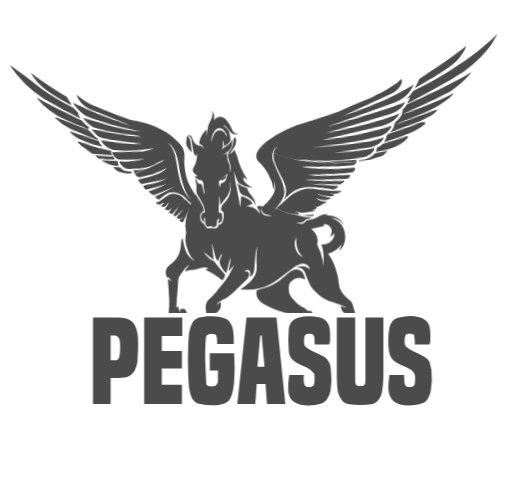
t = 0.00 s
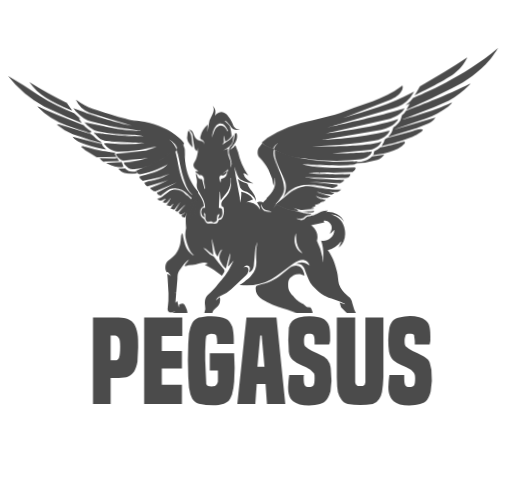
t = 0.80 s
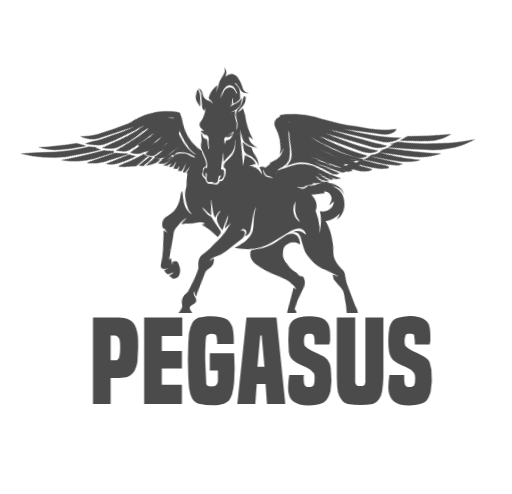
t = 1.60 s
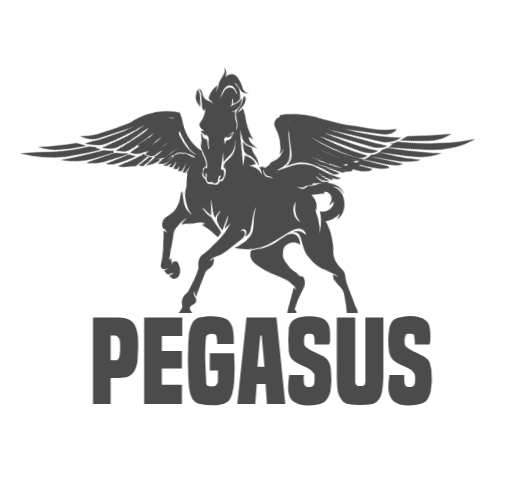
t = 2.40 s
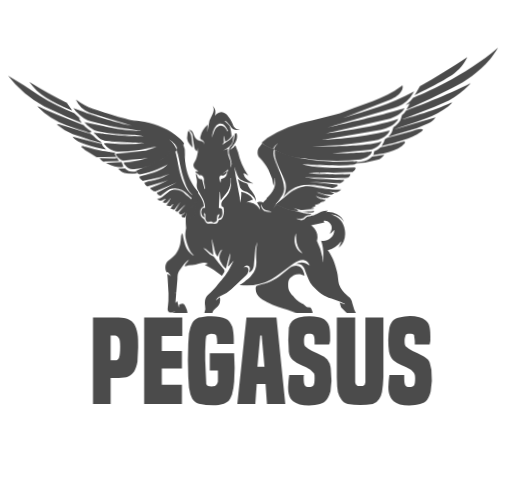
t = 3.20 s
t = 4.00 s: frame unchanged from t = 0.00 s, image omitted

The animated SVG that drew these frames (rendered in a browser with its animation timeline set to each time). Animation: 45 CSS @keyframes rules; one cycle of 4.00 s.

<svg xmlns="http://www.w3.org/2000/svg" shape-rendering="geometricPrecision" viewBox="0 0 1450 1400" xmlns:v="https://vecta.io/nano"><style>#A{animation:eEd5riAODnB3_to__to 4000ms linear 1 normal forwards}#B{animation:eEd5riAODnB3_tr__tr 4000ms linear 1 normal forwards}#C{animation:eEd5riAODnB48_to__to 4000ms linear 1 normal forwards}#D{animation:eEd5riAODnB48_tr__tr 4000ms linear 1 normal forwards}#E{animation:eEd5riAODnB48_ts__ts 4000ms linear 1 normal forwards}#F{animation:eEd5riAODnB49_to__to 4000ms linear 1 normal forwards}#G{animation:eEd5riAODnB49_tr__tr 4000ms linear 1 normal forwards}#H{animation:eEd5riAODnB49_ts__ts 4000ms linear 1 normal forwards}#I{animation:eEd5riAODnB51_to__to 4000ms linear 1 normal forwards}#J{animation:eEd5riAODnB51_tr__tr 4000ms linear 1 normal forwards}#K{animation:eEd5riAODnB51_ts__ts 4000ms linear 1 normal forwards}#L{animation:eEd5riAODnB53_to__to 4000ms linear 1 normal forwards}#M{animation:eEd5riAODnB53_tr__tr 4000ms linear 1 normal forwards}#N{animation:eEd5riAODnB53_ts__ts 4000ms linear 1 normal forwards}@keyframes eEd5riAODnB3_to__to{0%,87.5%,to{transform:translate(767.959961px,854.90506px)}12.5%{transform:translate(767.959961px,854.90506px);animation-timing-function:cubic-bezier(.445,.05,.55,.95)}50%{transform:translate(733.45506px,719.736175px);animation-timing-function:cubic-bezier(.445,.05,.55,.95)}} @keyframes eEd5riAODnB3_tr__tr{0%,87.5%,to{transform:rotate(0deg)}12.5%{transform:rotate(0deg);animation-timing-function:cubic-bezier(.445,.05,.55,.95)}50%{transform:rotate(6.866916deg);animation-timing-function:cubic-bezier(.445,.05,.55,.95)}} @keyframes eEd5riAODnB7_to__to{0%,87.5%,to{transform:translate(251.033358px,241.944029px)}12.5%{transform:translate(251.033358px,241.944029px);animation-timing-function:cubic-bezier(.445,.05,.55,.95)}50%{transform:translate(208.966442px,363.940841px);animation-timing-function:cubic-bezier(.445,.05,.55,.95)}} @keyframes eEd5riAODnB7_tr__tr{0%,87.5%,to{transform:rotate(3.339736deg)}12.5%{transform:rotate(3.339736deg);animation-timing-function:cubic-bezier(.445,.05,.55,.95)}50%{transform:rotate(-12.032931deg);animation-timing-function:cubic-bezier(.445,.05,.55,.95)}} @keyframes eEd5riAODnB7_ts__ts{0%,87.5%,to{transform:scale(1,1)}12.5%{transform:scale(1,1);animation-timing-function:cubic-bezier(.445,.05,.55,.95)}50%{transform:scale(.997236,.85);animation-timing-function:cubic-bezier(.445,.05,.55,.95)}} @keyframes eEd5riAODnB8_to__to{0%,87.5%,to{transform:translate(319.26297px,320.669388px)}12.5%{transform:translate(319.26297px,320.669388px);animation-timing-function:cubic-bezier(.445,.05,.55,.95)}50%{transform:translate(320.234836px,319.392602px);animation-timing-function:cubic-bezier(.445,.05,.55,.95)}} @keyframes eEd5riAODnB8_tr__tr{0%,87.5%,to{transform:rotate(0deg)}12.5%{transform:rotate(0deg);animation-timing-function:cubic-bezier(.445,.05,.55,.95)}50%{transform:rotate(-2.804421deg);animation-timing-function:cubic-bezier(.445,.05,.55,.95)}} @keyframes eEd5riAODnB8_ts__ts{0%,87.5%,to{transform:scale(1,1)}12.5%{transform:scale(1,1);animation-timing-function:cubic-bezier(.445,.05,.55,.95)}50%{transform:scale(.912996,1);animation-timing-function:cubic-bezier(.445,.05,.55,.95)}} @keyframes eEd5riAODnB25_to__to{0%,87.5%,to{transform:translate(1262.218768px,180.89905px)}12.5%{transform:translate(1262.218768px,180.89905px);animation-timing-function:cubic-bezier(.445,.05,.55,.95)}50%{transform:translate(1276.814042px,299.876909px);animation-timing-function:cubic-bezier(.445,.05,.55,.95)}} @keyframes eEd5riAODnB25_tr__tr{0%,87.5%,to{transform:rotate(-4.147377deg)}12.5%{transform:rotate(-4.147377deg);animation-timing-function:cubic-bezier(.445,.05,.55,.95)}50%{transform:rotate(5.500002deg);animation-timing-function:cubic-bezier(.445,.05,.55,.95)}} @keyframes eEd5riAODnB25_ts__ts{0%,87.5%,to{transform:scale(1,1)}12.5%{transform:scale(1,1);animation-timing-function:cubic-bezier(.445,.05,.55,.95)}50%{transform:scale(.956109,.85);animation-timing-function:cubic-bezier(.445,.05,.55,.95)}} @keyframes eEd5riAODnB26_to__to{0%,87.5%,to{transform:translate(1283.179383px,213.785004px)}12.5%{transform:translate(1283.179383px,213.785004px);animation-timing-function:cubic-bezier(.445,.05,.55,.95)}50%{transform:translate(1273.142365px,222.349794px);animation-timing-function:cubic-bezier(.445,.05,.55,.95)}} @keyframes eEd5riAODnB26_tr__tr{0%,87.5%,to{transform:rotate(0deg)}12.5%{transform:rotate(0deg);animation-timing-function:cubic-bezier(.445,.05,.55,.95)}50%{transform:rotate(2.397425deg);animation-timing-function:cubic-bezier(.445,.05,.55,.95)}} @keyframes eEd5riAODnB26_ts__ts{0%,87.5%,to{transform:scale(1,1)}12.5%{transform:scale(1,1);animation-timing-function:cubic-bezier(.445,.05,.55,.95)}50%{transform:scale(.914942,1);animation-timing-function:cubic-bezier(.445,.05,.55,.95)}} @keyframes eEd5riAODnB43_to__to{0%,87.5%,to{transform:translate(251.033358px,241.944029px)}12.5%{transform:translate(251.033358px,241.944029px);animation-timing-function:cubic-bezier(.445,.05,.55,.95)}50%{transform:translate(208.966442px,363.940841px);animation-timing-function:cubic-bezier(.445,.05,.55,.95)}} @keyframes eEd5riAODnB43_tr__tr{0%,87.5%,to{transform:rotate(3.339736deg)}12.5%{transform:rotate(3.339736deg);animation-timing-function:cubic-bezier(.445,.05,.55,.95)}50%{transform:rotate(-12.032931deg);animation-timing-function:cubic-bezier(.445,.05,.55,.95)}} @keyframes eEd5riAODnB43_ts__ts{0%,87.5%,to{transform:scale(1,1)}12.5%{transform:scale(1,1);animation-timing-function:cubic-bezier(.445,.05,.55,.95)}50%{transform:scale(.997236,.85);animation-timing-function:cubic-bezier(.445,.05,.55,.95)}} @keyframes eEd5riAODnB45_to__to{0%,87.5%,to{transform:translate(1262.218768px,180.89905px)}12.5%{transform:translate(1262.218768px,180.89905px);animation-timing-function:cubic-bezier(.445,.05,.55,.95)}50%{transform:translate(1276.814042px,299.876909px);animation-timing-function:cubic-bezier(.445,.05,.55,.95)}} @keyframes eEd5riAODnB45_tr__tr{0%,87.5%,to{transform:rotate(-4.147377deg)}12.5%{transform:rotate(-4.147377deg);animation-timing-function:cubic-bezier(.445,.05,.55,.95)}50%{transform:rotate(5.500002deg);animation-timing-function:cubic-bezier(.445,.05,.55,.95)}} @keyframes eEd5riAODnB45_ts__ts{0%,87.5%,to{transform:scale(1,1)}12.5%{transform:scale(1,1);animation-timing-function:cubic-bezier(.445,.05,.55,.95)}50%{transform:scale(.956109,.85);animation-timing-function:cubic-bezier(.445,.05,.55,.95)}} @keyframes eEd5riAODnB48_to__to{0%,87.5%,to{transform:translate(251.033358px,241.944029px)}12.5%{transform:translate(251.033358px,241.944029px);animation-timing-function:cubic-bezier(.445,.05,.55,.95)}50%{transform:translate(203.990985px,414.612267px);animation-timing-function:cubic-bezier(.445,.05,.55,.95)}} @keyframes eEd5riAODnB48_tr__tr{0%,87.5%,to{transform:rotate(3.339736deg)}12.5%{transform:rotate(3.339736deg);animation-timing-function:cubic-bezier(.445,.05,.55,.95)}50%{transform:rotate(-18.085091deg);animation-timing-function:cubic-bezier(.445,.05,.55,.95)}} @keyframes eEd5riAODnB48_ts__ts{0%,87.5%,to{transform:scale(1,1)}12.5%{transform:scale(1,1);animation-timing-function:cubic-bezier(.445,.05,.55,.95)}50%{transform:scale(.997236,.85);animation-timing-function:cubic-bezier(.445,.05,.55,.95)}} @keyframes eEd5riAODnB49_to__to{0%,87.5%,to{transform:translate(303.658775px,258.21826px)}12.5%{transform:translate(303.658775px,258.21826px);animation-timing-function:cubic-bezier(.445,.05,.55,.95)}50%{transform:translate(360.827008px,405.563054px);animation-timing-function:cubic-bezier(.445,.05,.55,.95)}} @keyframes eEd5riAODnB49_tr__tr{0%,87.5%,to{transform:rotate(0deg)}12.5%{transform:rotate(0deg);animation-timing-function:cubic-bezier(.445,.05,.55,.95)}50%{transform:rotate(-42.08678deg);animation-timing-function:cubic-bezier(.445,.05,.55,.95)}} @keyframes eEd5riAODnB49_ts__ts{0%,87.5%,to{transform:scale(1,1)}12.5%{transform:scale(1,1);animation-timing-function:cubic-bezier(.445,.05,.55,.95)}50%{transform:scale(.774847,1.143078);animation-timing-function:cubic-bezier(.445,.05,.55,.95)}} @keyframes eEd5riAODnB51_to__to{0%,87.5%,to{transform:translate(1262.218768px,180.89905px)}12.5%{transform:translate(1262.218768px,180.89905px);animation-timing-function:cubic-bezier(.445,.05,.55,.95)}50%{transform:translate(1304.880828px,361.658716px);animation-timing-function:cubic-bezier(.445,.05,.55,.95)}} @keyframes eEd5riAODnB51_tr__tr{0%,87.5%,to{transform:rotate(-4.147377deg)}12.5%{transform:rotate(-4.147377deg);animation-timing-function:cubic-bezier(.445,.05,.55,.95)}50%{transform:rotate(13.38608deg);animation-timing-function:cubic-bezier(.445,.05,.55,.95)}} @keyframes eEd5riAODnB51_ts__ts{0%,87.5%,to{transform:scale(1,1)}12.5%{transform:scale(1,1);animation-timing-function:cubic-bezier(.445,.05,.55,.95)}50%{transform:scale(.956109,.85);animation-timing-function:cubic-bezier(.445,.05,.55,.95)}} @keyframes eEd5riAODnB53_to__to{0%,87.5%,to{transform:translate(1146.208605px,214.842087px)}12.5%{transform:translate(1146.208605px,214.842087px);animation-timing-function:cubic-bezier(.445,.05,.55,.95)}50%{transform:translate(1059.969636px,308.884258px);animation-timing-function:cubic-bezier(.445,.05,.55,.95)}} @keyframes eEd5riAODnB53_tr__tr{0%,87.5%,to{transform:rotate(0deg)}12.5%{transform:rotate(0deg);animation-timing-function:cubic-bezier(.445,.05,.55,.95)}50%{transform:rotate(17.900349deg);animation-timing-function:cubic-bezier(.445,.05,.55,.95)}} @keyframes eEd5riAODnB53_ts__ts{0%,87.5%,to{transform:scale(1,1)}12.5%{transform:scale(1,1);animation-timing-function:cubic-bezier(.445,.05,.55,.95)}50%{transform:scale(.713547,.922055);animation-timing-function:cubic-bezier(.445,.05,.55,.95)}} @keyframes eEd5riAODnB67_to__to{0%{transform:translate(741.725px,1337.2251px)}12.5%{transform:translate(741.725px,1337.2251px);animation-timing-function:cubic-bezier(.445,.05,.55,.95)}62.5%{transform:translate(783.622951px,1320.070001px);animation-timing-function:cubic-bezier(.445,.05,.55,.95)}to{transform:translate(752.199488px,1332.936325px)}} @keyframes eEd5riAODnB67_tr__tr{0%{transform:rotate(1.348941deg)}12.5%{transform:rotate(1.348941deg);animation-timing-function:cubic-bezier(.445,.05,.55,.95)}62.5%{transform:rotate(-3.952986deg);animation-timing-function:cubic-bezier(.445,.05,.55,.95)}to{transform:rotate(.023459deg)}} @keyframes eEd5riAODnB68_ts__ts{0%,87.5%,to{transform:translate(603.404999px,1333.27002px) scale(1,1)}12.5%{transform:translate(603.404999px,1333.27002px) scale(1,1);animation-timing-function:cubic-bezier(.445,.05,.55,.95)}62.5%{transform:translate(603.404999px,1333.27002px) scale(1.1,1);animation-timing-function:cubic-bezier(.445,.05,.55,.95)}} @keyframes eEd5riAODnB75_ts__ts{0%,87.5%,to{transform:translate(912.38501px,1333.280029px) scale(1,1)}12.5%{transform:translate(912.38501px,1333.280029px) scale(1,1);animation-timing-function:cubic-bezier(.445,.05,.55,.95)}37.5%{transform:translate(912.38501px,1333.280029px) scale(1.1,1);animation-timing-function:cubic-bezier(.445,.05,.55,.95)}} @keyframes eEd5riAODnB88_ts__ts{0%,87.5%,to{transform:translate(728.790009px,1295.294983px) scale(1,1)}12.5%,62.5%{transform:translate(728.790009px,1295.294983px) scale(1,1);animation-timing-function:cubic-bezier(.445,.05,.55,.95)}37.5%{transform:translate(728.790009px,1295.294983px) scale(1.4,1.174676);animation-timing-function:cubic-bezier(.445,.05,.55,.95)}} @keyframes eEd5riAODnB89_ts__ts{0%,87.5%,to{transform:translate(787.004974px,1295.294983px) scale(1,1)}12.5%,37.5%{transform:translate(787.004974px,1295.294983px) scale(1,1);animation-timing-function:cubic-bezier(.445,.05,.55,.95)}62.5%{transform:translate(787.004974px,1295.294983px) scale(1.4,1.3);animation-timing-function:cubic-bezier(.445,.05,.55,.95)}} @keyframes eEd5riAODnB96_ts__ts{0%,87.5%,to{transform:translate(342.808609px,926.495026px) scale(1,1)}12.5%,35.5%{transform:translate(342.808609px,926.495026px) scale(1,1);animation-timing-function:cubic-bezier(.445,.05,.55,.95)}23%{transform:translate(342.808609px,926.495026px) scale(1.1,1);animation-timing-function:cubic-bezier(.445,.05,.55,.95)}} @keyframes eEd5riAODnB97_ts__ts{0%,87.5%,to{transform:translate(477.75px,926.495026px) scale(1,1)}12.5%,18%,43%{transform:translate(477.75px,926.495026px) scale(1,1);animation-timing-function:cubic-bezier(.445,.05,.55,.95)}30.5%{transform:translate(477.75px,926.495026px) scale(1.1,1);animation-timing-function:cubic-bezier(.445,.05,.55,.95)}} @keyframes eEd5riAODnB98_ts__ts{0%,87.5%,to{transform:translate(613.850006px,926.541565px) scale(1,1)}12.5%,24%,49%{transform:translate(613.850006px,926.541565px) scale(1,1);animation-timing-function:cubic-bezier(.445,.05,.55,.95)}36.5%{transform:translate(613.850006px,926.541565px) scale(1.1,1);animation-timing-function:cubic-bezier(.445,.05,.55,.95)}} @keyframes eEd5riAODnB99_ts__ts{0%,87.5%,to{transform:translate(756.065002px,926.495056px) scale(1,1)}12.5%,30%,55%{transform:translate(756.065002px,926.495056px) scale(1,1);animation-timing-function:cubic-bezier(.445,.05,.55,.95)}42.5%{transform:translate(756.065002px,926.495056px) scale(1.1,1);animation-timing-function:cubic-bezier(.445,.05,.55,.95)}} @keyframes eEd5riAODnB100_ts__ts{0%,87.5%,to{transform:translate(893.125488px,926.51001px) scale(1,1)}12.5%,36.75%,61.75%{transform:translate(893.125488px,926.51001px) scale(1,1);animation-timing-function:cubic-bezier(.445,.05,.55,.95)}49.25%{transform:translate(893.125488px,926.51001px) scale(1.1,1);animation-timing-function:cubic-bezier(.445,.05,.55,.95)}} @keyframes eEd5riAODnB101_ts__ts{0%,87.5%,to{transform:translate(1035.845001px,928.570038px) scale(1,1)}12.5%,43%,68%{transform:translate(1035.845001px,928.570038px) scale(1,1);animation-timing-function:cubic-bezier(.445,.05,.55,.95)}55.5%{transform:translate(1035.845001px,928.570038px) scale(1.1,1);animation-timing-function:cubic-bezier(.445,.05,.55,.95)}} @keyframes eEd5riAODnB102_ts__ts{0%,87.5%,to{transform:translate(1177.543213px,926.53009px) scale(1,1)}12.5%,49.5%,74.5%{transform:translate(1177.543213px,926.53009px) scale(1,1);animation-timing-function:cubic-bezier(.445,.05,.55,.95)}62%{transform:translate(1177.543213px,926.53009px) scale(1.1,1);animation-timing-function:cubic-bezier(.445,.05,.55,.95)}}</style><g transform="translate(-50 96)"><g id="A" transform="translate(768 855)"><g id="B"><g transform="translate(-768 -855)"><g><path fill="#4b4b4b" d="M733 427c-10-5-13-16-17-26l-4-12 4 27 12 60 1 15c3-10 4-20 3-31 14 3 26 9 34 21l-15 7-4 2 5-1c15 1 27 8 34 22-1-4-1-8-3-11l-6-10c4-3 14-3 17 0l12-12c7 7 17 11 26 16l-10 12 11-12c18 9 38 16 60 20 14 5 30 6 32 6h7c-2 2-5 4-8 4-4 1-9 2-13 7s-13 4-22 3c0 0 8 6 18 4 3-1 6-3 8-6 2-2 5-5 11-5h2l2-1c6 0 11-3 16-5 9-5 18-10 29-10h4l-7 4c11-2 22 0 31 5 10 5 18 12 21 23-8-14-21-20-37-21 23 6 36 21 40 44 3 20-2 36-17 50l7-17-1-1c-9 13-22 21-37 25 15 20 21 38 27 61 3 10 3 25 6 35 3 7 6 13 10 18 6 8 14 14 21 20 4 4 6 9 7 15l6 19 30 60c3 6 9 12 10 19 1 11 8 18 16 25 4 3 7 7 5 12 18 7 26 17 19 24h1c-8 9-37 10-37 10l-8-4-3-9-3-13c-5-1-7-6-8-10l-3-15 12-9a423 423 0 0 0-15 5c-3-1-6-3-6-6l-5-25-9-32c-3-11-11-17-19-24l-13-13c-2-2-3-6-4-10l-2-5 16 5-2-2-13-6-24-8c-22-6-39-20-54-36-10-11-14-25-20-39l-4-10c-5-9-11-13-21-12l-5 1c13-7 25-9 41 3-4-14-18-20-32-13-10 4-18 11-27 18-16 12-32 26-50 36-27 15-56 20-89 16l7-4 6-4c7-7 16-12 21-20 10-11 14-26 13-40-1-18-2-36 3-54-5 9-6 19-7 29l-3 39c-1 8-5 15-13 19l2-11c0-7-6-11-12-8l-6 4h2c9-3 13 1 12 10-1 5-3 9-6 12l-42 40a92 92 0 0 1-31 20c-8 4-10 7-13 13l11-9 1 1a31 31 0 0 1-12 30c-4 3-8 8-9 13l-16 58-2 11c-6-6-6-14-6-16-3 6-2 10 1 15l5 7c2 5 2 9-2 13l-9 7c-5 4-5 7-2 13l5 6c3 5 2 9-3 13s-11 7-16 9h5l14-7 6 13v8c-7 14-29 24-44 21l-3-1 3-16 1-16-2-6c-2-2-2-5-1-8 4-5 7-9 9-15 3-5 3-10 1-15-3-12 0-22 9-31l4-5c9-22 18-44 23-68l-1-11c-2-12 0-24 10-32 7-7 15-14 21-22 15-18 27-31 38-52l11-22-15 17-1-1c2-12 7-25 5-37l-11 44c-8-6-12-13-16-20-6-11-2-21 3-30l2-4c-5 3-6 5-13 21-3-5-6-9-7-13l-8-31-1-5h-1l5 44-10-7-12-10-7-3 20 19 10 5a779 779 0 0 0 30 37c1 3 2 5 0 8l-6 10c-16-12-31-24-49-31l9-3c-5-4-11-4-17-2-12 3-24 7-37 7l-12 3c2-8 8-12 12-19-6 4-10 8-15 14l-12 17c-5 8-5 15-5 24l-3 39-22 2-3-45-1-10 11 6-9-11h-4c-7-11-4-28 6-34 20-14 31-31 33-56l1-12c0-3 2-5 3-8h1c1 7 5 26 10 38 4 9 10 16 18 22l4 2h1l-6-6c-5-7-13-20-18-43-2-11-1-18 1-28-5-46 3-59 26-109a127 127 0 0 0 3 3c7 10 15 21 19 33l1 6c2 3 1 5-3 7-6 4-7 11-6 18 0 6 3 11 9 14l3 4c3 8 7 11 15 10h9c9 2 13 0 16-10 7 0 10-5 12-11 3-7 3-15 2-22-1-4-2-6-6-6-3-9 0-15 6-21 12-11 19-24 20-40v-20h-1v12c-1 12-5 23-13 33l-15 19-2-24h-1l-2 46c7-1 10 1 10 8 1 7 1 13-4 19l-7 3-1-2 3-6 1-5-5 2c-1 4-3 8-2 12 1 6-6 12-12 9-2-2-5-2-8-1-5 1-9 0-11-4l-2-5v-12l-2-4c-5 4 2 8-1 13l-5-4c-4-6-5-12-2-19 2-4 4-5 9-4 0-8-2-17-6-25l-12-21c-5-7-7-14-6-22 1-7 0-14-2-20l-1-9c2 2 4 4 4 6 2 7 7 10 14 10v1-1l7 27 2-1-4-19v-4c1-7-2-12-8-15l-4 1-11-8c-1-1-2-3 0-4h4l3 2v-1l-5-5c-11-5-11-16-6-22 6-9 7-19 9-29l-1-11-1 9c-5-2-7-6-8-10l-4-22-2-15c-2-5-5-10-10-12 4-1 8 1 11 6l5 12c4 7 10 11 16 12 7 1 11 3 12 10 0-6-2-11-7-13-6-2-5-6-4-10 3-13 10-24 20-33l-1 21 6-33 8-17c4-8 6-16 0-25 9 8 10 17 7 28l3-3c10-10 21-10 31 0 7 8 13 17 17 27 3 9 9 15 20 15-13 3-22-1-28-12l-9-10c-2-2-4-2-7-2 6 4 11 8 15 14 4 9 5 19 6 28l-1 2c-4 6-9 11-17 14l-3-15h-1v12c1 3 1 6-2 9l-2 3 2-1 10-7c8-4 13-10 18-17l2-4-2 14c-1 6 1 17-27 31l6-2h1l6-3a54 54 0 0 0 5 29c4 7 4 15 3 23l-1 3c6-9 4-17 1-26l-5-16c-2-13 4-19 4-19 6-5 8-14 10-22l2-12v-1a3 3 0 0 1 6 1c2 9-1 17-5 24l-14 20 7-5 2-2 6-7 8 20c5 23 15 44 28 64l2 3-10-7h-1a2 2 0 0 0-3 2l1 1c3 13 21 22 27 25 0 1-22-2-33-9Zm41 59c-5-13-15-20-26-26-5-2-10-3-14-6l-5-5-7-26c6 7 16 10 25 13l3 2c2 8 7 14 12 20 6 8 12 17 12 28ZM580 289l3 2c2 4 5 8 6 13l4 32c-7-8-15-15-16-27l1-9s0-7 2-11Zm362 641c-3 6-4 7-9 4l-19-11-5-2-5-4c-7-10-8-21-6-33a5562 5562 0 0 0 10-65l8 6c-2-5-6-10-10-13h-1l-9-7c-12-7-26-11-39-15-22-6-43-13-62-25-8-6-15-12-18-22l-1-8c0-8 1-9 8-11 24-5 46-14 64-30l23-19c6-5 14-8 22-7 11 2 17 9 20 22l1 6c-15-9-31-4-41 7-6 7-5 15-5 23 0 14 9 23 18 32 7 8 16 14 26 19l4 3c3 4 7 5 12 5 6 0 7 6 9 11 2 7 2 15-1 22l-13 36-5 22c-1 3-1 6 3 8 2 1 2 5 2 7l-1 14 4-10c1-3 3-4 6-3h1c9 2 10 3 12 11 2 9 2 18-3 27Zm-5-414a61 61 0 0 1-17 0l-16-2c11 0 23 0 36-2l-3 4ZM657 282c7-10 20-14 30 0l4 7 2-1c-3-4-5-10-9-14-6-8-16-9-24-2-9 10-11 22-13 35l1-2c3-8 5-16 9-23Zm34 127 4-13-15 12v1l10-7h1l-1 5c-4 4-7 10-14 7-4-1-7 5-6 9l2 11h1l2-9-1-1h2c8-2 14-6 15-15Zm240 144s25 16 17 44a175 175 0 0 1 16 45v16s8-28-4-62c10 2 18-1 26-7s11-14 11-24l-11 11-1-1c5-10 8-21-2-30-4-5-12-7-17-5l3 4-28 7-10 2Zm-42 23c-10 20-2 47 19 57l-10-12c-8-14-10-29-9-44v-1Zm-96-67c7 9 17 6 26 8l-6-3-12-3c-7-3-10-8-11-16-2 6 0 10 3 14ZM529 749l22-2-2 30 5-5 5 18 1-9c11-3 13-4 18 7 5 9 7 19 4 29-3 8-8 11-16 12-1 1-2 0-3-1l-10-7c5-2 10-5 13-10-5 2-10 6-15 7-6 0-10-6-13-11l9-4 3-1h-3l-10 2c-6 1-10-3-10-9l2-23v-23Z"/></g><g><g id="C" transform="translate(251 242)"><g id="D" transform="rotate(3)"><g id="E"><g transform="translate(-235 -258)"><g id="F" transform="translate(304 258)"><g id="G"><g id="H"><path fill="#4b4b4b" d="M120 143v-1l-1-2-1-2-1-4c16-1 30-4 42-8a509 509 0 0 1-39 17zm15-105c-7-2-27-4-31-4-32-2-67-5-100-13A54.5 54.5 0 0 1-20 9l-9-8-3-4-2-1-2-2h2L19 6c55 15 110 17 110 17l-36-6C58 11 23 4-16-8c-14-4-26-12-40-27l-3-3-4-5-3-4 26 10 7 3C-3-21 74 1 74 1l28 7-122-41a71 71 0 0 1-38-38l3 2 10 7c15 10 31 18 48 23 26 9 53 19 81 26 11 4 23 6 34 7l21 4c39 9 71 24 97 47 5 4 12 11 16 18l-19 15-8-14c-5-6-10-11-17-14 10 7 18 18 22 31a463 463 0 0 1-33 22l5-4-6 3-3 1a112 112 0 0 0-14 8l-7 5c-12 7-26 9-39 12h-1l-27 3h-2c-9 1-17-3-24-12l-2-2h-1v-4l-1-2c23 0 42-3 60-8l11-3-11 1-4 1-8 1a1326 1326 0 0 0-49 3c-6 0-11-5-16-10l-4-6-1-4h2a3303 3303 0 0 0 85-7l23-7 9-3-9 1-5 1-12 2c-26 6-52 7-76 7-20 1-36-6-47-20h-1l-2-5h8a628 628 0 0 0 84 5l17-2h8s-74-4-109-9c-8-1-16-4-22-9l-7-7-3-3-5-4 1-1h1l16 2s97 14 126 11zM-3 94l-25-16-7-4-6-6c-3-2-6-4-5-5 2-3 9 1 12 1l12 3c20 6 31 9 52 12l2 1h3c3 2 6 1 10 2l8 1-4 2 3 6 5 9 5 6c-13 2-45 1-45 1l6 4 46-1 5 14c-12 2-31-3-45-10-11-5-21-11-23-17l8 1 41 1c-7-2 5-1-2-4l-56-1zm115 49c-13 2-25 1-36-2-7-2-13-8-18-13h20a33 33 0 0 0 26 10h6l2 3v2zM-87 1a224 224 0 0 1-83-56h1l5 2 17 8 35 16A2942 2942 0 0 0-38 2l1 1 3 3 9 8 10 7-6 4-3-1-10-4-18-6-35-13zm-104-126c35 23 72 44 109 64l-3-2 16 23-8-3c-23-11-46-22-67-36-19-12-35-28-47-46zm41 71a331 331 0 0 1-102-90 1194 1194 0 0 1 89 59c31 20 65 38 99 52l3 3 14 13-4-1 9 15-1-1-23-10-20-9-64-31zM11 70c-19-4-39-10-58-18-11-5-18-10-24-18L6 55l8 2-1-1 3 7 2 2 7 8-14-3zm2-14l-1-2h1v2zm-6-3H6l-8-3-17-5a1612 1612 0 0 0-51-18 170 170 0 0 1-44-28v-2l1 1h4a34340 34340 0 0 1 89 29h1l10 8 3 3 8 7 10 7v2l-5-1z"/></g></g></g><path fill="#4b4b4b" d="M596 523c-9 6-16 14-21 24a235 235 0 0 1 24-76l-5 8-2 2c-4-5-8-9-13-12l-5-5a56 56 0 0 0-36-16h-2c-9 0-16 3-24 10l-13 11c-1 2-2 2-4 1-4-1-8-3-9-8l3-1 53-30-60 28-5-1a89 89 0 0 1-11-8 429 429 0 0 0 51-25l-13 5a1786 1786 0 0 1-45 15c-4-2-7-5-9-10 7-3 13-5 20-6 14-4 28-8 41-17l9-5-9 4a182 182 0 0 0-15 6 1625 1625 0 0 1-52 13v-1c-4-3-8-6-9-11l8-3c22-7 46-13 65-29l6-6-7 4-7 4-14 7c-15 8-32 12-47 16-6 1-10-3-13-7l-2-2a509 509 0 0 0 75-39c12-8 16-21 35-24l7 27c6 30 14 60 31 85 5 6 10 12 17 15-9-7-15-16-20-26-11-24-18-50-23-75-2-10-5-19-9-28 4-8 7-14 19-16l5 14 1 15v7c1 15 4 31 9 46 9 25 25 45 32 53m-12 27a236 236 0 0 0-22 47c-4 2-9 0-11-4l11-9h-1c-11 7-12 7-18 1l12-16 5-6v-1l-15 15c-5 6-6 6-12 3l14-27-14 20c-3 4-5 4-9 2l-4-1 2-4 5-10h-1l-2 2c-2 2-4 5-6 5l-8-2-2-1c5-7 9-15 12-23v1l-1 1-2 2-2 3-5 7-6 3c-2 0-5-1-7-3l6-6 3-3-4 1-4 2c-2 2-5 3-7 3-3 0-6-2-9-4l-1-1c7-1 13-5 18-10l16-13c11-9 32-5 40 2l8 7 6 4 2 2 13 11Z"/></g></g></g></g><g id="I" transform="translate(1262 181)"><g id="J" transform="rotate(356)"><g id="K"><g transform="translate(-1283 -214)"><path fill="#4b4b4b" d="M899 362s6 3 19 5c46 11 97 15 150 13 0 4-2 7-8 9-44 5-155-8-146-5l26 6 17 2c24 3 48 5 71 5h32c2 1 4 1 3 3-1 4-5 8-9 10-38 1-126-2-126-2l16 3c35 4 92 5 104 5-2 8-6 11-15 11l-67-3-40-3-7-1h-1c26 7 97 11 112 12-2 4-4 5-8 7l-4 2-89-7 81 11c1 2 0 4-2 5-4 2-8 4-13 4 0 0-34-9-60-11s-51 0-84 35c3-2 16-19 11-44-6-28-34-68-26-95a393 393 0 0 0 63 23Zm-66 1c8 30 27 63 25 90-2 16-17 32-27 42-13-3-21-7-24-18 8-7 17-16 22-27 7-17 3-37 3-30s-1 15-4 22l-3-20-10-27c-6-12-14-24-23-34-7-7-8-19-3-28l11-14 33 18c-2 7-3 15 0 26Zm39 102c20-15 46-22 68-17 18 4 59 13 80 11-3 3-7 6-11 7-10 2-24-2-25-2l3 1 13 4-6 4c-20 1-45-10-45-10 10 7 34 13 40 15l-2 1c-6 3-14 4-22 3-6-1-12-4-18-7l5 5c11 7 26 8 24 8l-3 2c-5 3-11 3-16 7-4 3-10 3-15 3l5 2c-3 5-9 5-14 7l3 1 4-1v3l-36 2-22-6 11 5c16 11-47-1-60-18l39-30Zm203-84v-1a679 679 0 0 0 0 1Z"/><g id="L" transform="translate(1146 215)"><g id="M"><g id="N"><path fill="#4b4b4b" d="M100-41 89-24A95 95 0 0 1 39 7l-200 56c2-1 173-36 233-56-5 9-9 12-17 18-8 5-16 9-26 12l-191 42c12-2 137-15 215-41 0 2-13 24-50 31l-173 28c18-1 101-3 198-26 0 2-9 24-46 29l-40 6-60 6-82 4c9 0 87 1 120-2 21-2 59-2 84-12-1 3-9 21-37 25l-108 9h9c67 1 107-5 107-5 0 5-3 9-7 12-7 6-16 10-25 11a604 604 0 0 1-149-1l-15-3-13-1-11-1c-24-4-47-12-66-24 2-7 6-12 12-17-1 0-10 4-14 16-14-4-27-11-33-19l16-13a366 366 0 0 1 131-50l68-17c19-5 37-12 55-19l56-19C8-25 37-37 62-56l4-3c2 6 0 12-3 16-6 11-19 20-33 25l-138 52C-38 14 27-3 98-40l2-1ZM-79 160l1 5c-53 2-104-2-150-13 24 5 72 11 149 8Zm400-291c-31 35-68 61-110 81l-63 30-70 31v-1l9-16-12 4a86 86 0 0 0 22-21c24-9 151-61 249-143 0 1-17 26-25 35ZM76 14c20-7 124-45 189-78l-4 5c-18 18-38 33-60 45L159 4 71 37c-3 0-5 1-7 3 0 0 92-23 146-49 0 2-3 5-4 6l-7 6c-20 14-42 26-65 34l-29 10-50 16-16 6 123-35c-6 8-12 13-20 17l-35 14-61 18-23 7c9-9 12-16 12-17l4-11c14-9 20-19 21-22l4-13c5-4 9-8 12-13Zm49 56-3 4-16 10-2 1C80 98 24 112 4 116l7-12 2-7 6-4 62-16c21-6 38-13 43-8l1 1Zm-53 34v4l-9 9c-15 11-32 16-50 20l-34 5c2-3 3-7 3-11 7-3 12-6 18-11 20-3 65-15 68-16h4ZM218-93c-22 17-93 52-117 63l5-7 11-19c47-26 94-53 139-83-4 9-17 31-38 46ZM-24 146l36-5c-6 7-12 13-21 15a214 214 0 0 1-62 9v-3l15-1a57 57 0 0 0 32-15Zm39-53-3 1 3-1Z"/></g></g></g></g></g></g></g></g></g></g></g><path fill="#fff" d="M1337 791v276.8H246.3V791z"/><path fill="#4b4b4b" d="M313 1049V804h73c11 0 20 2 27 5s13 8 17 14c4 7 7 15 9 26s2 24 2 39l-2 41c-2 11-5 20-9 27-4 6-10 12-17 15s-16 4-27 4h-23v74h-50zm64-124c5 0 8-3 10-8s3-15 3-30c0-13-1-21-4-25s-6-7-10-7h-13v70h14zm81 124V804h108v52h-58v43h57v49h-57v46h57v55H458zm209-95h-23v-49h69a591 591 0 0 1 0 81 194 194 0 0 1-6 36l-5 11c-2 3-4 7-7 9-4 3-7 5-11 6l-15 4a185 185 0 0 1-56-4c-8-2-15-8-19-15l-5-12-4-19-2-30-1-48 1-46 2-29 4-17 5-12c4-8 11-13 19-16 8-2 20-4 35-4 18 0 32 3 41 7s15 13 19 24c2 9 4 21 4 35v13h-48l1-2v-2a80 80 0 0 0-2-19c-1-4-6-6-15-6l-9 2-5 4a112 112 0 0 0-2 17 619 619 0 0 0-1 51l3 68c2 5 7 7 15 7l10-1 5-5 2-4 1-4v-31zm139 95l-4-57h-25l-4 57h-51l26-245h85l25 245h-52zm-15-194h-4l-8 88h20l-8-88zm150 25v-10c0-8-1-13-3-16s-6-4-12-4-10 1-12 4-3 8-3 16c0 7 1 12 3 15l9 7a149 149 0 0 0 25 13 762 762 0 0 1 20 10l9 8 7 12c1 5 3 11 3 17a206 206 0 0 1-1 61c-3 10-6 18-11 24s-11 10-19 12-19 4-31 4c-20 0-35-4-45-12s-14-21-14-40a367 367 0 0 1 3-34h42l-1 4v5c0 9 1 16 3 20s6 5 13 5c6 0 10-2 12-5s3-10 3-20c0-6 0-11-2-14l-10-10-12-7-13-6-13-6-11-8c-7-6-11-14-12-24a388 388 0 0 1 0-68 38 38 0 0 1 28-29 124 124 0 0 1 57-1c8 2 14 4 19 9 5 4 8 10 10 16 2 7 3 16 3 26v16c-1 3-1 7-3 10h-41zm144-76h51v169a344 344 0 0 1-4 42 57 57 0 0 1-8 20 32 32 0 0 1-18 14 222 222 0 0 1-71 0c-8-2-15-7-19-14l-5-9-4-11-2-16-1-26V804h52v183c1 3 1 5 3 7l4 4h15l5-4 2-7V804zm140 76v-10l-2-16c-1-3-6-4-13-4-6 0-10 1-11 4s-3 8-3 16c0 7 1 12 3 15l9 7a149 149 0 0 0 25 13l19 10 10 8c3 4 5 7 6 12l4 17a206 206 0 0 1-2 61c-2 10-6 18-10 24s-12 10-20 12-19 4-31 4c-20 0-35-4-44-12s-15-21-15-40a367 367 0 0 1 3-34h42v9c0 9 1 16 3 20s6 5 12 5c7 0 11-2 13-5s3-10 3-20c0-6-1-11-3-14-2-4-6-7-9-10l-13-7-13-6-13-6-11-8c-6-6-10-14-12-24a221 221 0 0 1 1-68c2-8 5-14 9-19 5-5 11-8 19-10a112 112 0 0 1 57-1c7 2 13 5 18 9s9 10 10 16c2 7 3 16 3 26v16l-2 10h-42z"/></g></svg>